The GitHub repository SCHAB2210/Distributed_Multimodal_Spectrometer-Camera_Fusion_based_Autonomous_Robotic_Textile_Sorting_Facility contains a labelled image folder "dataset" with 6 categories: cotton white, cotton black, cotton other color, polyester white, polyester black, polyester other color. Examples follow, each with its label.

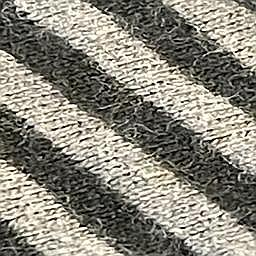
Label: cotton black

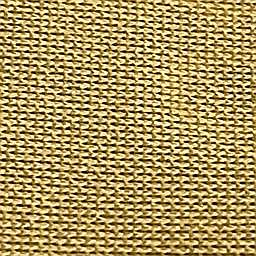
Label: polyester other color

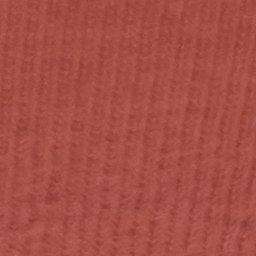
Label: cotton other color

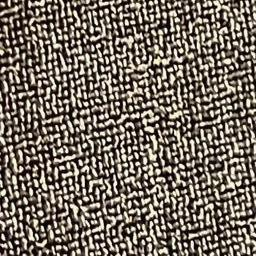
Label: polyester black

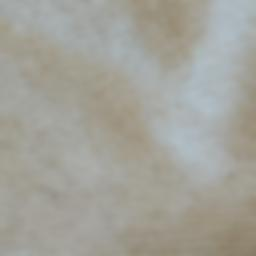
Label: cotton white

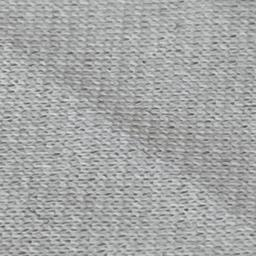
Label: polyester white
